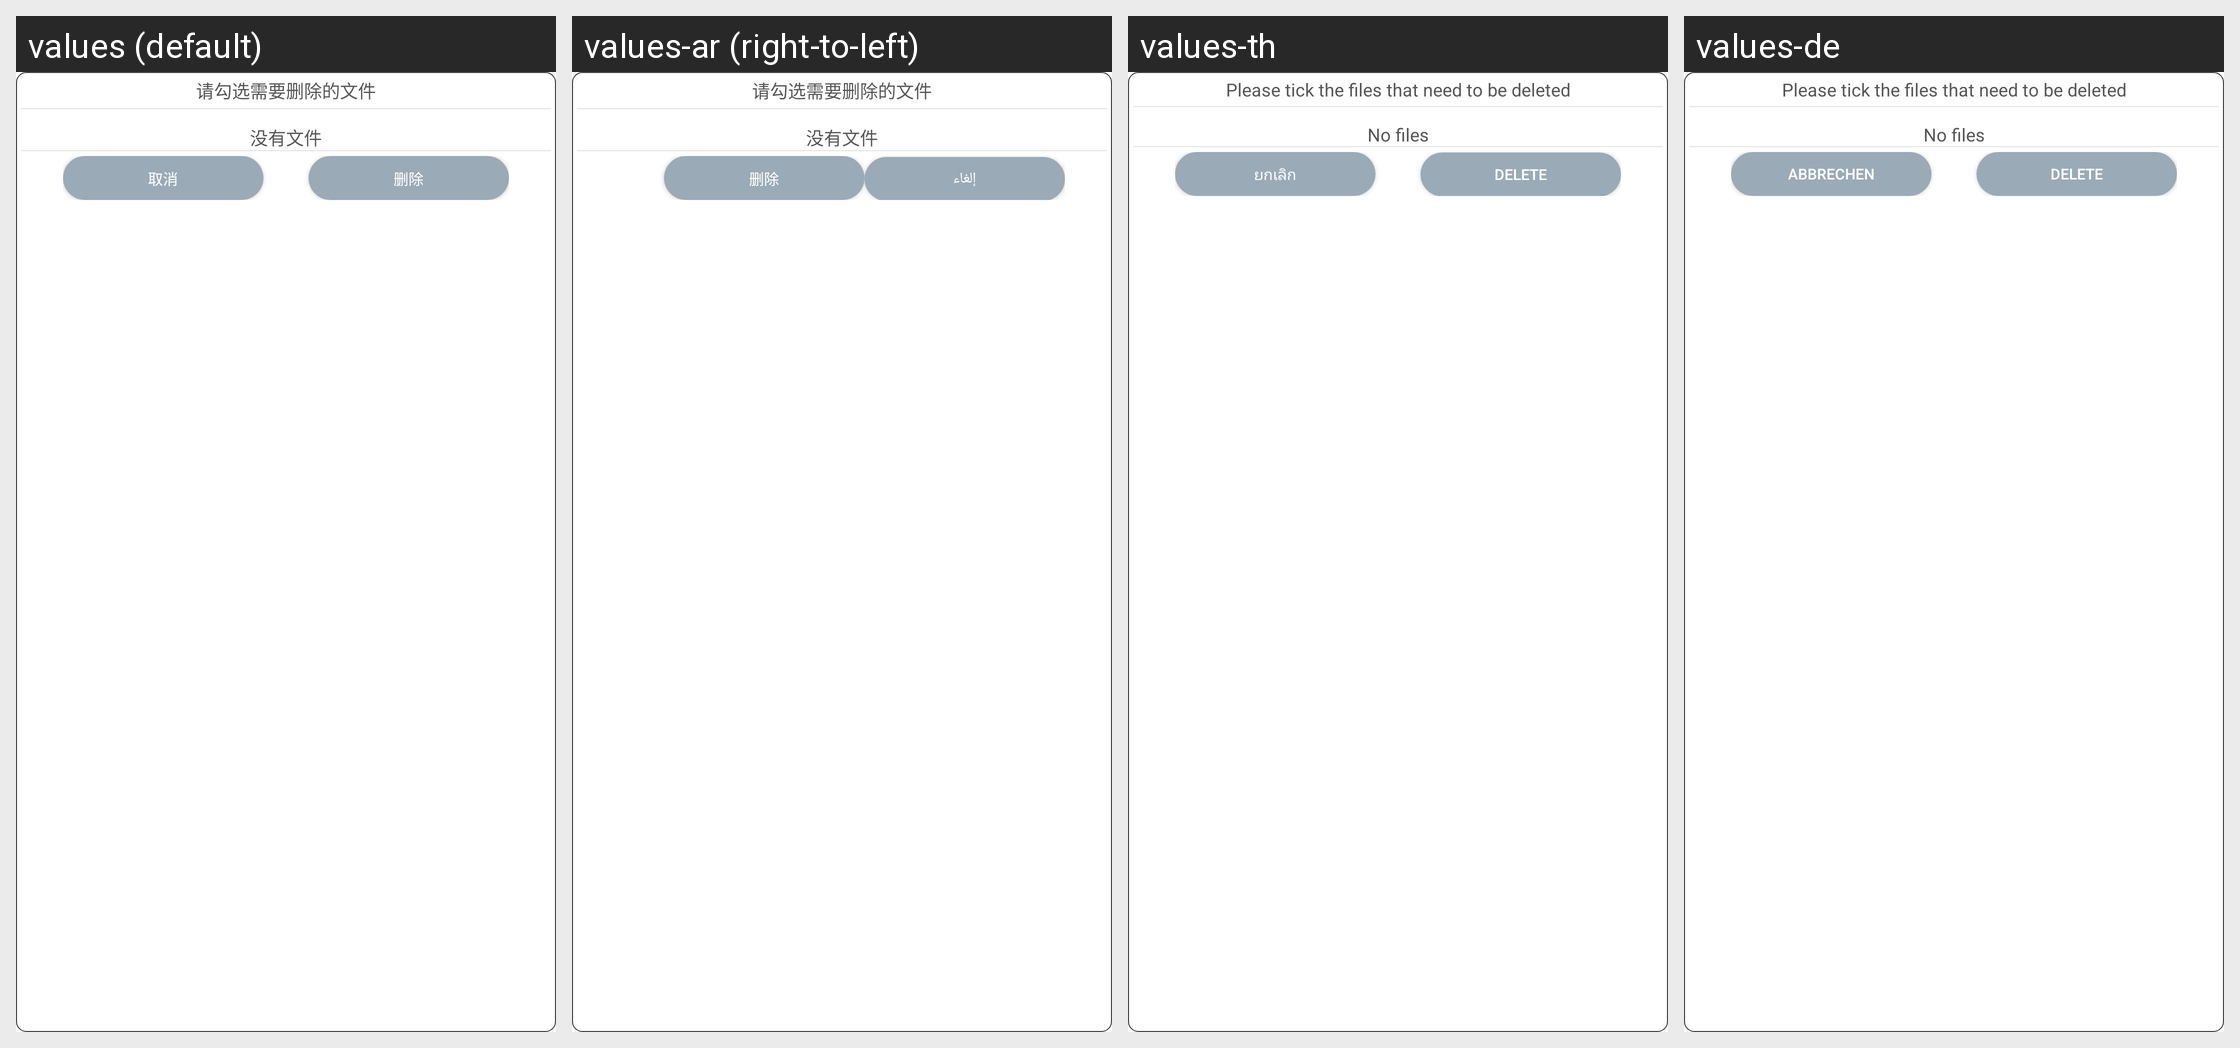

For this localized Android screen grid, give each drawn string resource with its value in every locale shown.
Android screen res/layout/layout_file_delete.xml rendered under 4 locales, left to right: values (default), values-ar (right-to-left), values-th, values-de. Device: Nexus 5 (rendered at 1080×1920; each locale shown at half size, 540×960, under a caption strip naming it); theme AppTheme.
Other locales in the repository, not shown: values-en, values-en-rUK, values-en-rUS, values-en-rZA, values-es, values-fr, values-hy, values-it, values-ko, values-pl.
Strings drawn on this screen, with the default value and each locale's value (text and hints the layout hard-codes, and strings that could not be matched under every locale, appear in the picture but are not listed):

delete_item_tip
  values: 请勾选需要删除的文件
  values-ar: 请勾选需要删除的文件  [not translated; the default value is used]
  values-th: Please tick the files that need to be deleted
  values-de: Please tick the files that need to be deleted

not_file
  values: 没有文件
  values-ar: 没有文件  [not translated; the default value is used]
  values-th: No files
  values-de: No files

button_cancel
  values: 取消
  values-ar: إلغاء
  values-th: ยกเลิก
  values-de: ABBRECHEN

delete
  values: 删除
  values-ar: 删除  [not translated; the default value is used]
  values-th: Delete
  values-de: Delete
